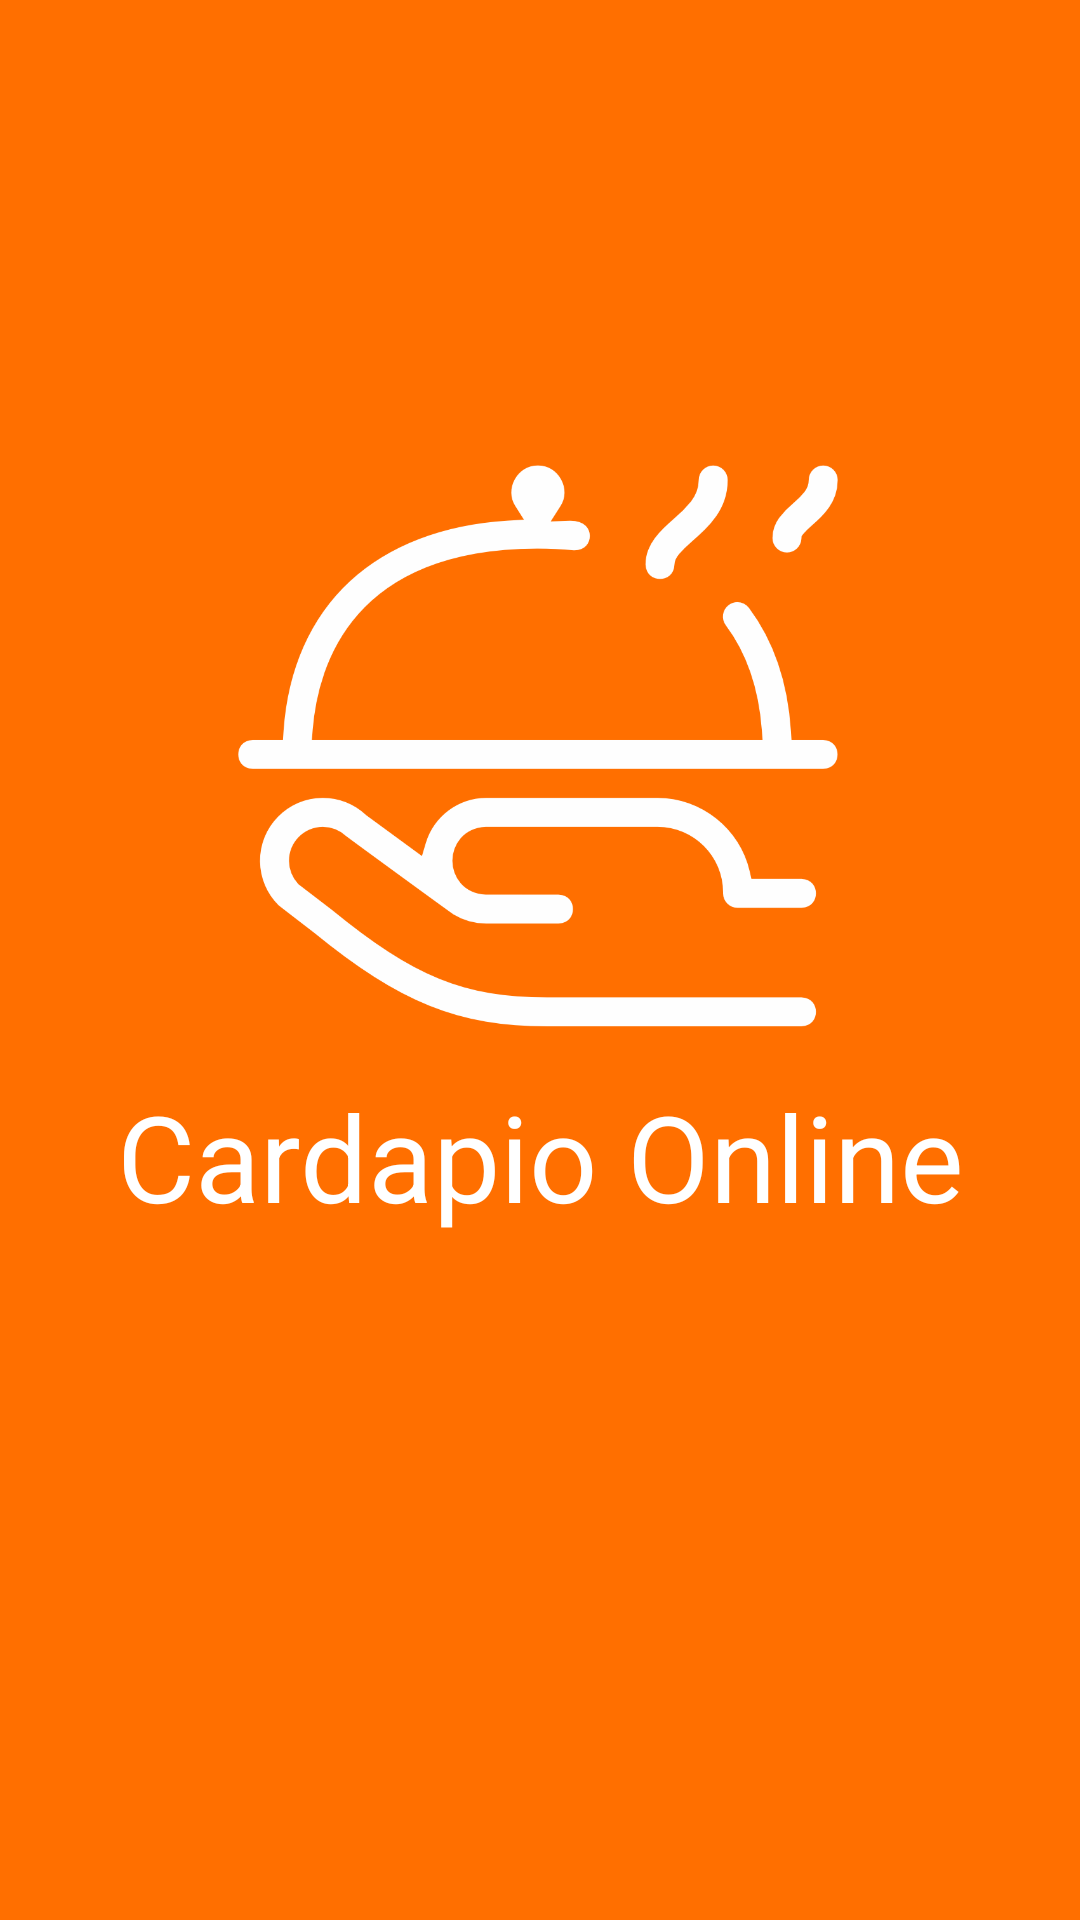

Android layout source for this screen:
<!-- AndroidManifest.xml: application theme Base.Theme.CardapioOnline -->
<!-- res/layout/activity_splash.xml -->
<?xml version="1.0" encoding="utf-8"?>
<androidx.constraintlayout.widget.ConstraintLayout xmlns:android="http://schemas.android.com/apk/res/android"
    xmlns:app="http://schemas.android.com/apk/res-auto"
    xmlns:tools="http://schemas.android.com/tools"
    android:layout_width="match_parent"
    android:layout_height="match_parent"
    android:background="@color/orange"
    tools:context=".ui.activity.SplashActivity">

    <ImageView
        android:id="@+id/img_splash"
        android:layout_width="200dp"
        android:layout_height="200dp"
        android:src="@drawable/logo_branco"
        app:layout_constraintBottom_toBottomOf="parent"
        app:layout_constraintEnd_toEndOf="parent"
        app:layout_constraintHorizontal_bias="0.495"
        app:layout_constraintStart_toStartOf="parent"
        app:layout_constraintTop_toTopOf="parent"
        app:layout_constraintVertical_bias="0.338" />

    <TextView
        android:layout_width="wrap_content"
        android:layout_height="0dp"
        android:text="@string/app_name"
        android:textColor="@color/white"
        android:textSize="40sp"
        android:layout_marginTop="5dp"
        android:padding="5dp"
        app:layout_constraintStart_toStartOf="parent"
        app:layout_constraintEnd_toEndOf="parent"
        app:layout_constraintTop_toBottomOf="@+id/img_splash"
        />


</androidx.constraintlayout.widget.ConstraintLayout>
<!-- resources referenced by this layout -->
<resources>
  <color name="orange">#FF6F00</color>
  <color name="white">#FFFFFFFF</color>
  <!-- drawable logo_branco: png bitmap (drawable, 55008 bytes) -->
  <string name="app_name">Cardapio Online</string>
  <style name="Base.Theme.CardapioOnline" parent="Theme.Material3.Light.NoActionBar">
          
          <item name="colorPrimary">@color/orange</item>
          <item name="android:statusBarColor">@color/orange</item>
      </style>
</resources>
